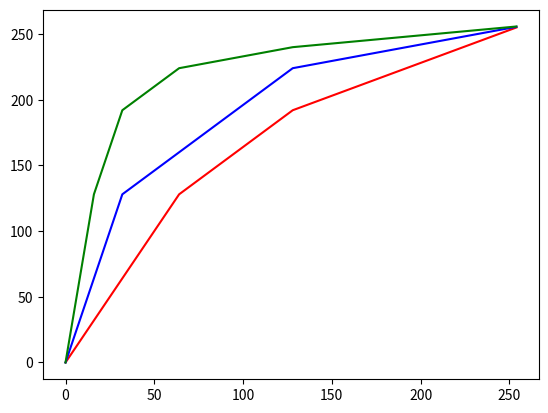

Python code for this plot:
#! /usr/bin/env python

import matplotlib.pyplot as plt

def tonemap1(x):
  if   x < 64:
    y = x * 2
  elif x < 128:
    y = x   + 64
  else:
    y = x/2 + 128
  return y

def tonemap2(x):
  if   x < 32:
    y = x * 4
  elif x < 128:
    y = x   + 96
  else:
    y = x/4 + 192
  return y

def tonemap3(x):
  if   x < 16:
    y = x * 8
  elif x < 32:
    y = x * 4 + 64
  elif x < 64:
    y = x     + 160
  elif x < 128:
    y = x / 4 + 208
  else:
    y = x / 8 + 224
  return y


yplot1 = []
yplot2 = []
yplot3 = []

for x in range(0,255):
  yplot1.append(tonemap1(x))
  yplot2.append(tonemap2(x))
  yplot3.append(tonemap3(x))


plt.plot(range(0,255),yplot1,'r',range(0,255),yplot2,'b',range(0,255),yplot3,'g')

plt.show()


